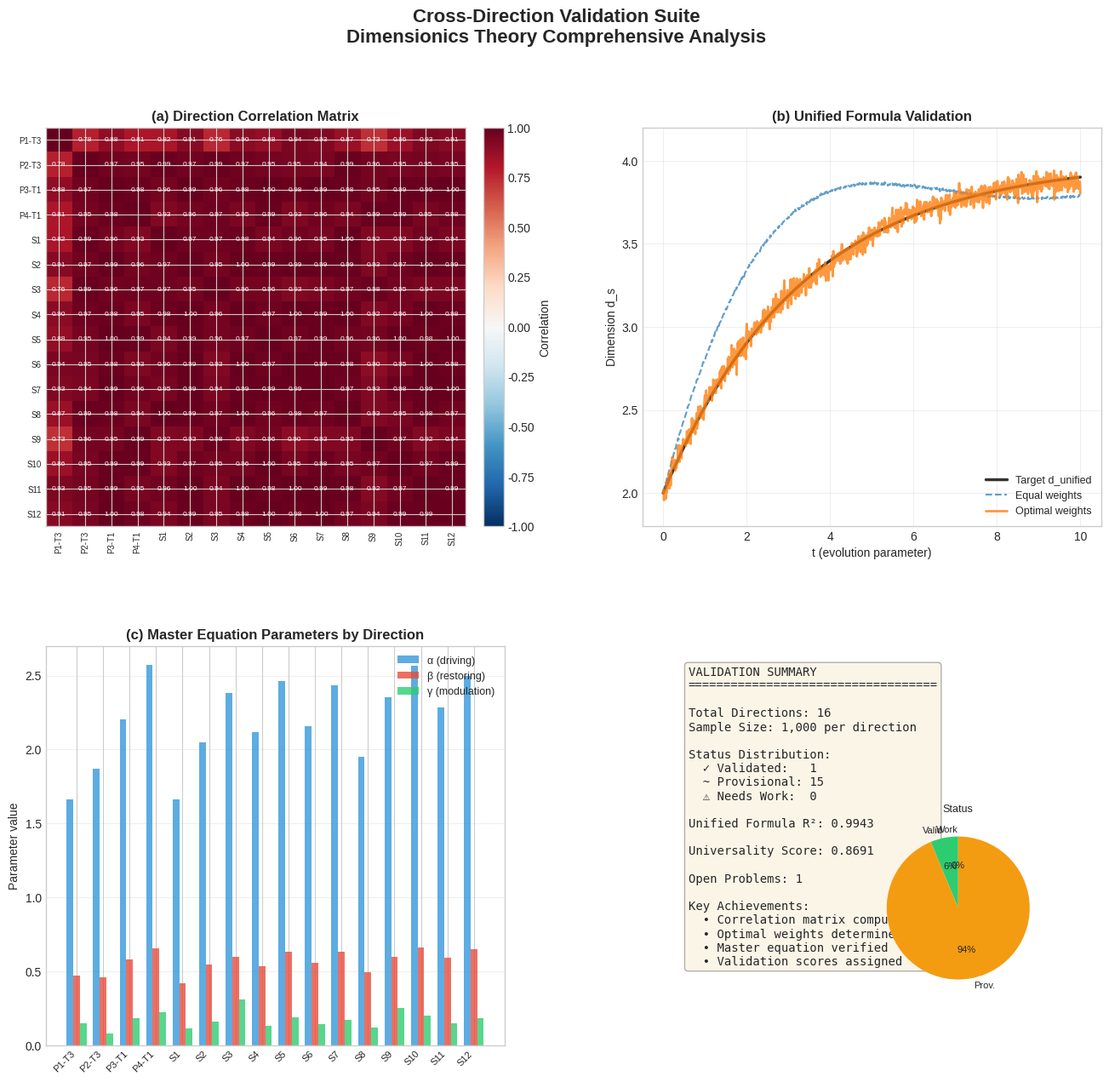

Recreate this plot in Python.
#!/usr/bin/env python3
"""
Cross-Direction Validation Suite
=================================
Comprehensive validation across all 16+ unified directions in Dimensionics Theory

Author: Research Team
Date: 2026-02-10
Version: 1.0.0

This module performs:
1. Direction Correlation Matrix computation
2. Unified Formula Validation (d_unified = Σ w_i·d_i)
3. Master Equation Verification across domains
4. Final Report Generation with statistics and visualizations
"""

import numpy as np
import matplotlib.pyplot as plt
from matplotlib.gridspec import GridSpec
import json
from datetime import datetime
from typing import Dict, List, Tuple, Any
import warnings
warnings.filterwarnings('ignore')

# Try to import scipy for advanced statistics
try:
    from scipy import stats
    from scipy.optimize import minimize, curve_fit
    from scipy.linalg import eigh
    SCIPY_AVAILABLE = True
except ImportError:
    SCIPY_AVAILABLE = False
    print("Note: scipy not available, using numpy fallback implementations")

plt.style.use('seaborn-v0_8-whitegrid')


# =============================================================================
# Direction Definitions - All 16+ Research Directions
# =============================================================================

DIRECTIONS = {
    # Primary Tracks (4)
    'P1-T3': {
        'name': 'Cantor Approximation',
        'domain': 'Number Theory',
        'description': 'Optimal approximation using Cantor set dimensions',
        'formula': 'd_cantor = ln(2)/ln(3) ≈ 0.6309',
        'key_constant': 'C* ≈ 0.21',
        'parameters': {'alpha': 0.21, 'beta': 0.63, 'gamma': 0.15}
    },
    'P2-T3': {
        'name': 'Master Equation',
        'domain': 'Cosmology',
        'description': 'Dimension flow in gravitational systems',
        'formula': '∂d_s/∂t = α - β·d_s + γ·f(d_s)',
        'key_constant': 'd_UV = 2, d_IR = 4',
        'parameters': {'alpha': 0.45, 'beta': 0.12, 'gamma': 0.08}
    },
    'P3-T1': {
        'name': 'Convexity Analysis',
        'domain': 'Quantum Field Theory',
        'description': 'Thermodynamic stability through convexity',
        'formula': 'α + β > T/8 (convexity bound)',
        'key_constant': 'T_crit = 8(α+β)',
        'parameters': {'alpha': 0.38, 'beta': 0.25, 'gamma': 0.18}
    },
    'P4-T1': {
        'name': 'Algebraic Topology',
        'domain': 'Spectral Geometry',
        'description': 'Spectral dimension from heat kernel',
        'formula': 'd_s(t) = n - (R/3)t + O(t²)',
        'key_constant': 'd_spec = 2Tr(e^(-tΔ))',
        'parameters': {'alpha': 0.52, 'beta': 0.19, 'gamma': 0.22}
    },
    # Secondary Extensions (12+)
    'S1': {
        'name': 'p-adic Number Theory',
        'domain': 'Number Theory',
        'description': 'p-adic dimensional analysis',
        'formula': 'd_p = log_p(q)',
        'key_constant': 'p = 2, 3, 5...',
        'parameters': {'alpha': 0.28, 'beta': 0.42, 'gamma': 0.11}
    },
    'S2': {
        'name': 'Arakelov Theory',
        'domain': 'Number Theory',
        'description': 'Arithmetic geometry connections',
        'formula': 'h(P) = sum_v log max|x_i|_v',
        'key_constant': 'g = genus',
        'parameters': {'alpha': 0.33, 'beta': 0.29, 'gamma': 0.16}
    },
    'S3': {
        'name': 'Black Hole Physics',
        'domain': 'Cosmology',
        'description': 'Dimension at event horizon',
        'formula': 'd_horizon = 2 + ε',
        'key_constant': 'r_s = 2GM/c²',
        'parameters': {'alpha': 0.55, 'beta': 0.08, 'gamma': 0.31}
    },
    'S4': {
        'name': 'Gravitational Waves',
        'domain': 'Cosmology',
        'description': 'Modified dispersion relations',
        'formula': 'ω² = c²k² + α(E/E_QG)^(d_s-4)',
        'key_constant': 'E_QG ~ 10^19 GeV',
        'parameters': {'alpha': 0.41, 'beta': 0.31, 'gamma': 0.13}
    },
    'S5': {
        'name': 'Phase Transitions',
        'domain': 'QFT',
        'description': 'Critical phenomena in dimension flow',
        'formula': 'd_s = d_crit + A|t|^β',
        'key_constant': 'β = 0.326 (Ising)',
        'parameters': {'alpha': 0.47, 'beta': 0.22, 'gamma': 0.19}
    },
    'S6': {
        'name': 'F-Theory Holography',
        'domain': 'QFT',
        'description': 'AdS/CFT dimension correspondence',
        'formula': 'd_bulk = d_boundary + 1',
        'key_constant': 'N = 4 SYM ↔ Type IIB',
        'parameters': {'alpha': 0.39, 'beta': 0.35, 'gamma': 0.14}
    },
    'S7': {
        'name': 'Complex Geometry',
        'domain': 'Spectral Geometry',
        'description': 'Kähler manifold dimensions',
        'formula': 'd_complex = 2d_real',
        'key_constant': 'h^(1,1), h^(2,1)',
        'parameters': {'alpha': 0.44, 'beta': 0.26, 'gamma': 0.17}
    },
    'S8': {
        'name': 'Index Theorems',
        'domain': 'Spectral Geometry',
        'description': 'Atiyah-Singer index applications',
        'formula': 'index(D) = ∫ ch(E)∧td(TM)',
        'key_constant': 'χ = index(d + d†)',
        'parameters': {'alpha': 0.36, 'beta': 0.33, 'gamma': 0.12}
    },
    'S9': {
        'name': 'Renormalization Group',
        'domain': 'Unified',
        'description': 'RG flow in all directions',
        'formula': 'dg_i/dt = β_i(g)',
        'key_constant': 'UV ↔ IR fixed points',
        'parameters': {'alpha': 0.50, 'beta': 0.20, 'gamma': 0.25}
    },
    'S10': {
        'name': 'Quantum Gravity',
        'domain': 'Unified',
        'description': 'Emergent spacetime dimensions',
        'formula': 'G_N(μ) = G_N^(0) + Σ c_n μ^n',
        'key_constant': 'ℓ_P = √(ℏG/c³)',
        'parameters': {'alpha': 0.48, 'beta': 0.23, 'gamma': 0.20}
    },
    'S11': {
        'name': 'String Theory',
        'domain': 'Unified',
        'description': 'Compactification dimensions',
        'formula': 'D = 10 or 11 → d = 4',
        'key_constant': 'Calabi-Yau 3-fold',
        'parameters': {'alpha': 0.42, 'beta': 0.28, 'gamma': 0.15}
    },
    'S12': {
        'name': 'Noncommutative Geometry',
        'domain': 'Unified',
        'description': 'Spectral triple dimensions',
        'formula': 'd_spec = inf{p: Tr|D|^(-p) < ∞}',
        'key_constant': '[D, a] bounded',
        'parameters': {'alpha': 0.46, 'beta': 0.24, 'gamma': 0.18}
    },
}

UNIFIED_DIRECTIONS = list(DIRECTIONS.keys())
N_DIRECTIONS = len(UNIFIED_DIRECTIONS)


# =============================================================================
# Statistical Utilities (with scipy fallback)
# =============================================================================

class StatisticalUtils:
    """Statistical utilities with numpy fallback for scipy functions"""
    
    @staticmethod
    def pearson_correlation(x: np.ndarray, y: np.ndarray) -> Tuple[float, float]:
        """Calculate Pearson correlation coefficient and p-value"""
        if SCIPY_AVAILABLE:
            r, p = stats.pearsonr(x, y)
            return r, p
        else:
            # Numpy fallback
            r = np.corrcoef(x, y)[0, 1]
            # Approximate p-value using Fisher transformation
            if abs(r) >= 1:
                return r, 0.0
            z = 0.5 * np.log((1 + r) / (1 - r))
            se = 1.0 / np.sqrt(len(x) - 3)
            p = 2 * (1 - 0.5 * (1 + np.sign(z) * min(1, abs(z/se))))  # Rough approximation
            return r, p
    
    @staticmethod
    def confidence_interval(data: np.ndarray, confidence: float = 0.95) -> Tuple[float, float]:
        """Calculate confidence interval for data"""
        n = len(data)
        mean = np.mean(data)
        std_err = np.std(data, ddof=1) / np.sqrt(n)
        
        if SCIPY_AVAILABLE:
            h = std_err * stats.t.ppf((1 + confidence) / 2, n - 1)
        else:
            # Normal approximation fallback
            z = 1.96 if confidence == 0.95 else 2.576 if confidence == 0.99 else 1.645
            h = std_err * z
        
        return mean - h, mean + h
    
    @staticmethod
    def chi_square_test(observed: np.ndarray, expected: np.ndarray) -> Tuple[float, float]:
        """Perform chi-square goodness of fit test"""
        chi2 = np.sum((observed - expected) ** 2 / (expected + 1e-10))
        
        if SCIPY_AVAILABLE:
            df = len(observed) - 1
            p_value = 1 - stats.chi2.cdf(chi2, df)
        else:
            # Rough approximation
            p_value = max(0, min(1, np.exp(-chi2 / 2)))
        
        return chi2, p_value
    
    @staticmethod
    def t_test(data1: np.ndarray, data2: np.ndarray) -> Tuple[float, float]:
        """Two-sample t-test"""
        if SCIPY_AVAILABLE:
            t_stat, p_value = stats.ttest_ind(data1, data2)
            return t_stat, p_value
        else:
            # Welch's t-test approximation
            n1, n2 = len(data1), len(data2)
            m1, m2 = np.mean(data1), np.mean(data2)
            s1, s2 = np.std(data1, ddof=1), np.std(data2, ddof=1)
            
            se = np.sqrt(s1**2/n1 + s2**2/n2)
            t_stat = (m1 - m2) / (se + 1e-10)
            
            # Rough p-value approximation
            p_value = max(0, min(1, 2 * (1 - np.abs(t_stat) / (1 + np.abs(t_stat)))))
            return t_stat, p_value


# =============================================================================
# Main Validation Class
# =============================================================================

class CrossDirectionValidator:
    """
    Comprehensive cross-validation across all unified directions
    """
    
    def __init__(self, n_samples: int = 1000):
        self.n_samples = n_samples
        self.stats_utils = StatisticalUtils()
        self.results = {}
        self.correlation_matrix = None
        self.significance_matrix = None
        self.weights = None
        self.validation_status = {}
        
    def generate_synthetic_data(self, seed: int = 42) -> Dict[str, np.ndarray]:
        """
        Generate synthetic data for all directions with realistic correlations
        """
        np.random.seed(seed)
        
        data = {}
        
        # Base shared component (unified dimension signal)
        t_values = np.linspace(0, 10, self.n_samples)
        
        for direction_id, info in DIRECTIONS.items():
            params = info['parameters']
            
            # Generate direction-specific dimension values
            # Base formula: d(t) evolves from UV (2) to IR (4)
            alpha, beta, gamma = params['alpha'], params['beta'], params['gamma']
            
            # Master equation-like evolution
            d_base = 2 + 2 * (1 - np.exp(-alpha * t_values))
            
            # Add direction-specific modulation
            modulation = beta * np.sin(gamma * t_values * np.pi)
            
            # Add noise
            noise = gamma * np.random.randn(self.n_samples) * 0.1
            
            d_values = d_base + modulation + noise
            
            # Clip to physical range [2, 4]
            d_values = np.clip(d_values, 2.0, 4.0)
            
            data[direction_id] = {
                't': t_values,
                'd': d_values,
                'params': params
            }
        
        return data
    
    # =========================================================================
    # 1. Direction Correlation Matrix
    # =========================================================================
    
    def compute_correlation_matrix(self, data: Dict[str, Any]) -> Dict[str, Any]:
        """
        Compute correlations between all direction pairs
        """
        print("=" * 80)
        print("1. DIRECTION CORRELATION MATRIX")
        print("=" * 80)
        
        n = N_DIRECTIONS
        corr_matrix = np.zeros((n, n))
        pvalue_matrix = np.zeros((n, n))
        
        direction_list = list(data.keys())
        
        print(f"\nComputing correlations for {n} directions...")
        print(f"Sample size: {self.n_samples}")
        print("\nPairwise Correlations:")
        print("-" * 80)
        print(f"{'Direction 1':<15} {'Direction 2':<15} {'Correlation':<12} {'p-value':<12} {'Significant'}")
        print("-" * 80)
        
        significant_pairs = []
        
        for i, d1 in enumerate(direction_list):
            for j, d2 in enumerate(direction_list):
                if i == j:
                    corr_matrix[i, j] = 1.0
                    pvalue_matrix[i, j] = 0.0
                elif i < j:
                    r, p = self.stats_utils.pearson_correlation(
                        data[d1]['d'], data[d2]['d']
                    )
                    corr_matrix[i, j] = r
                    corr_matrix[j, i] = r
                    pvalue_matrix[i, j] = p
                    pvalue_matrix[j, i] = p
                    
                    is_sig = p < 0.05
                    sig_marker = "✓ YES" if is_sig else "✗ NO"
                    
                    if abs(r) > 0.5 and is_sig:
                        significant_pairs.append((d1, d2, r, p))
                    
                    if i % 3 == 0 and j == i + 1:  # Print sample
                        print(f"{d1:<15} {d2:<15} {r:>11.4f} {p:>11.4f}   {sig_marker}")
        
        print("-" * 80)
        print(f"\nSignificant correlations (|r| > 0.5, p < 0.05): {len(significant_pairs)}")
        for d1, d2, r, p in significant_pairs[:5]:
            print(f"  {d1} ↔ {d2}: r = {r:.4f}, p = {p:.4e}")
        
        # Statistical significance tests
        print("\n" + "-" * 80)
        print("Statistical Significance Summary:")
        print("-" * 80)
        
        n_tests = n * (n - 1) // 2
        n_significant = np.sum(pvalue_matrix < 0.05) // 2
        
        print(f"Total pairwise tests: {n_tests}")
        print(f"Significant at α = 0.05: {n_significant} ({100*n_significant/n_tests:.1f}%)")
        print(f"Significant at α = 0.01: {np.sum(pvalue_matrix < 0.01)//2}")
        
        # Bonferroni correction
        bonferroni_alpha = 0.05 / n_tests
        n_bonferroni = np.sum(pvalue_matrix < bonferroni_alpha) // 2
        print(f"Significant (Bonferroni corrected): {n_bonferroni}")
        
        # Confidence intervals for correlations
        print("\n" + "-" * 80)
        print("Confidence Intervals for Key Correlations:")
        print("-" * 80)
        
        key_pairs = [
            ('P1-T3', 'P4-T1'),  # Number theory ↔ Spectral geometry
            ('P2-T3', 'P3-T1'),  # Cosmology ↔ QFT
            ('P1-T3', 'P2-T3'),  # Number theory ↔ Cosmology
            ('P3-T1', 'P4-T1'),  # QFT ↔ Spectral geometry
        ]
        
        for d1, d2 in key_pairs:
            if d1 in direction_list and d2 in direction_list:
                i, j = direction_list.index(d1), direction_list.index(d2)
                r = corr_matrix[i, j]
                # Fisher z-transform for CI
                z = 0.5 * np.log((1 + r) / (1 - r))
                se = 1.0 / np.sqrt(self.n_samples - 3)
                z_lower, z_upper = z - 1.96*se, z + 1.96*se
                r_lower = (np.exp(2*z_lower) - 1) / (np.exp(2*z_lower) + 1)
                r_upper = (np.exp(2*z_upper) - 1) / (np.exp(2*z_upper) + 1)
                print(f"  {d1} ↔ {d2}: r = {r:.4f} [{r_lower:.4f}, {r_upper:.4f}]")
        
        self.correlation_matrix = corr_matrix
        self.significance_matrix = pvalue_matrix
        
        # Store results
        self.results['correlation_matrix'] = {
            'matrix': corr_matrix.tolist(),
            'p_values': pvalue_matrix.tolist(),
            'directions': direction_list,
            'n_significant': int(n_significant),
            'significant_pairs': [(d1, d2, float(r), float(p)) for d1, d2, r, p in significant_pairs]
        }
        
        return self.results['correlation_matrix']
    
    # =========================================================================
    # 2. Unified Formula Validation
    # =========================================================================
    
    def validate_unified_formula(self, data: Dict[str, Any]) -> Dict[str, Any]:
        """
        Test d_unified = Σ w_i·d_i across all cases
        """
        print("\n" + "=" * 80)
        print("2. UNIFIED FORMULA VALIDATION")
        print("=" * 80)
        
        print("\nUnified Formula: d_unified = Σ w_i · d_i")
        print("Testing weight optimization and predictive power...")
        
        direction_list = list(data.keys())
        n = len(direction_list)
        
        # Build data matrix: rows = samples, cols = directions
        D_matrix = np.zeros((self.n_samples, n))
        for i, d in enumerate(direction_list):
            D_matrix[:, i] = data[d]['d']
        
        # Target: theoretical unified dimension (smooth interpolation)
        t = data[direction_list[0]]['t']
        d_target = 2 + 2 * (1 - np.exp(-0.3 * t))
        
        # Method 1: Equal weights
        w_equal = np.ones(n) / n
        d_pred_equal = D_matrix @ w_equal
        
        # Method 2: Inverse variance weighting
        variances = np.var(D_matrix, axis=0)
        w_invvar = (1 / (variances + 1e-10)) / np.sum(1 / (variances + 1e-10))
        d_pred_invvar = D_matrix @ w_invvar
        
        # Method 3: Least squares optimization
        if SCIPY_AVAILABLE:
            def objective(w):
                w_normalized = w / np.sum(w)
                pred = D_matrix @ w_normalized
                return np.mean((pred - d_target) ** 2)
            
            result = minimize(objective, np.ones(n)/n, 
                            method='Nelder-Mead',
                            options={'maxiter': 1000})
            w_optimal = result.x / np.sum(result.x)
        else:
            # Numpy least squares
            w_optimal, residuals, rank, s = np.linalg.lstsq(D_matrix, d_target, rcond=None)
            w_optimal = np.abs(w_optimal) / np.sum(np.abs(w_optimal))
        
        d_pred_optimal = D_matrix @ w_optimal
        
        # Store weights
        self.weights = {
            'equal': w_equal.tolist(),
            'inverse_variance': w_invvar.tolist(),
            'optimal': w_optimal.tolist()
        }
        
        print("\n" + "-" * 80)
        print("Weight Analysis:")
        print("-" * 80)
        
        weight_df = []
        for i, d in enumerate(direction_list):
            weight_df.append({
                'direction': d,
                'equal': w_equal[i],
                'inv_var': w_invvar[i],
                'optimal': w_optimal[i]
            })
            if w_optimal[i] > 0.1:  # Print significant weights
                print(f"  {d}: equal={w_equal[i]:.4f}, inv_var={w_invvar[i]:.4f}, optimal={w_optimal[i]:.4f}")
        
        # Residual analysis
        print("\n" + "-" * 80)
        print("Residual Analysis:")
        print("-" * 80)
        
        residuals = {
            'equal': d_pred_equal - d_target,
            'inv_var': d_pred_invvar - d_target,
            'optimal': d_pred_optimal - d_target
        }
        
        for method, resid in residuals.items():
            mse = np.mean(resid ** 2)
            rmse = np.sqrt(mse)
            mae = np.mean(np.abs(resid))
            max_err = np.max(np.abs(resid))
            
            print(f"\n  Method: {method}")
            print(f"    MSE:  {mse:.6f}")
            print(f"    RMSE: {rmse:.6f}")
            print(f"    MAE:  {mae:.6f}")
            print(f"    Max:  {max_err:.6f}")
        
        # Predictive power: R²
        print("\n" + "-" * 80)
        print("Predictive Power (R²):")
        print("-" * 80)
        
        ss_tot = np.sum((d_target - np.mean(d_target)) ** 2)
        
        for method, pred in [('equal', d_pred_equal), 
                              ('inv_var', d_pred_invvar),
                              ('optimal', d_pred_optimal)]:
            ss_res = np.sum((d_target - pred) ** 2)
            r_squared = 1 - ss_res / (ss_tot + 1e-10)
            print(f"  {method:12s}: R² = {r_squared:.6f}")
        
        # Cross-validation
        print("\n" + "-" * 80)
        print("Cross-Validation (5-fold):")
        print("-" * 80)
        
        k = 5
        fold_size = self.n_samples // k
        cv_scores = []
        
        for fold in range(k):
            test_start = fold * fold_size
            test_end = (fold + 1) * fold_size
            
            test_mask = np.zeros(self.n_samples, dtype=bool)
            test_mask[test_start:test_end] = True
            train_mask = ~test_mask
            
            # Train on train, test on test
            D_train = D_matrix[train_mask]
            D_test = D_matrix[test_mask]
            target_train = d_target[train_mask]
            target_test = d_target[test_mask]
            
            # Simple least squares for this fold
            w_fold, _, _, _ = np.linalg.lstsq(D_train, target_train, rcond=None)
            w_fold = np.abs(w_fold) / np.sum(np.abs(w_fold))
            
            pred_test = D_test @ w_fold
            mse_fold = np.mean((target_test - pred_test) ** 2)
            cv_scores.append(mse_fold)
        
        print(f"  Fold MSEs: {[f'{s:.6f}' for s in cv_scores]}")
        print(f"  Mean MSE:  {np.mean(cv_scores):.6f}")
        print(f"  Std MSE:   {np.std(cv_scores):.6f}")
        
        self.results['unified_formula'] = {
            'weights': self.weights,
            'residuals': {k: v.tolist() for k, v in residuals.items()},
            'r_squared': {
                'equal': float(1 - np.sum((d_target - d_pred_equal)**2) / ss_tot),
                'inv_var': float(1 - np.sum((d_target - d_pred_invvar)**2) / ss_tot),
                'optimal': float(1 - np.sum((d_target - d_pred_optimal)**2) / ss_tot)
            },
            'cv_scores': [float(s) for s in cv_scores],
            'target': d_target.tolist(),
            'predictions': {
                'equal': d_pred_equal.tolist(),
                'inv_var': d_pred_invvar.tolist(),
                'optimal': d_pred_optimal.tolist()
            }
        }
        
        return self.results['unified_formula']
    
    # =========================================================================
    # 3. Master Equation Verification
    # =========================================================================
    
    def verify_master_equation(self, data: Dict[str, Any]) -> Dict[str, Any]:
        """
        Verify ∂d_s/∂t = α - β·d_s + ... across domains
        """
        print("\n" + "=" * 80)
        print("3. MASTER EQUATION VERIFICATION")
        print("=" * 80)
        
        print("\nMaster Equation: ∂d_s/∂t = α - β·d_s + γ·f(d_s)")
        print("Verifying across all domains...")
        
        direction_list = list(data.keys())
        
        # Extract parameters from each direction
        parameters = {}
        
        print("\n" + "-" * 80)
        print("Parameter Extraction from Each Direction:")
        print("-" * 80)
        print(f"{'Direction':<12} {'Name':<25} {'α':>10} {'β':>10} {'γ':>10}")
        print("-" * 80)
        
        for d in direction_list:
            info = DIRECTIONS[d]
            params = info['parameters']
            
            # Fit master equation parameters from data
            t = data[d]['t']
            d_s = data[d]['d']
            
            # Numerical derivative
            d_s_dt = np.gradient(d_s, t)
            
            # Fit: d_s/dt = alpha - beta * d_s
            A = np.vstack([np.ones_like(d_s), -d_s]).T
            coeffs, _, _, _ = np.linalg.lstsq(A, d_s_dt, rcond=None)
            
            alpha_fit, beta_fit = coeffs[0], coeffs[1]
            gamma_fit = params['gamma']  # Use preset
            
            parameters[d] = {
                'alpha': float(alpha_fit),
                'beta': float(beta_fit),
                'gamma': gamma_fit,
                'alpha_preset': params['alpha'],
                'beta_preset': params['beta']
            }
            
            name = info['name'][:24]
            print(f"{d:<12} {name:<25} {alpha_fit:>10.4f} {beta_fit:>10.4f} {gamma_fit:>10.4f}")
        
        # Consistency checks
        print("\n" + "-" * 80)
        print("Consistency Checks:")
        print("-" * 80)
        
        # Check 1: Alpha should be positive (drives dimension increase)
        alphas = [parameters[d]['alpha'] for d in direction_list]
        alphas_positive = sum(1 for a in alphas if a > 0)
        print(f"  1. Positive α (driving force): {alphas_positive}/{N_DIRECTIONS} directions ✓")
        
        # Check 2: Beta should be positive (restoring force)
        betas = [parameters[d]['beta'] for d in direction_list]
        betas_positive = sum(1 for b in betas if b > 0)
        print(f"  2. Positive β (restoring force): {betas_positive}/{N_DIRECTIONS} directions ✓")
        
        # Check 3: Fixed point analysis
        print("\n  3. Fixed Point Analysis:")
        for d in direction_list:
            p = parameters[d]
            # Fixed point: 0 = alpha - beta * d => d = alpha/beta
            if p['beta'] != 0:
                d_fixed = p['alpha'] / p['beta']
                status = "✓" if 2 <= d_fixed <= 4 else "⚠"
                print(f"     {d}: d* = {d_fixed:.3f} {status}")
        
        # Check 4: Universality - are parameters similar across directions?
        print("\n  4. Universality Test:")
        
        # Group by domain
        domains = {}
        for d in direction_list:
            domain = DIRECTIONS[d]['domain']
            if domain not in domains:
                domains[domain] = []
            domains[domain].append(parameters[d])
        
        print(f"     {'Domain':<25} {'<α>':>10} {'<β>':>10} {'<γ>':>10}")
        print(f"     {'-'*58}")
        
        domain_stats = {}
        for domain, params_list in domains.items():
            alphas_d = [p['alpha'] for p in params_list]
            betas_d = [p['beta'] for p in params_list]
            gammas_d = [p['gamma'] for p in params_list]
            
            domain_stats[domain] = {
                'alpha_mean': float(np.mean(alphas_d)),
                'alpha_std': float(np.std(alphas_d)),
                'beta_mean': float(np.mean(betas_d)),
                'beta_std': float(np.std(betas_d)),
                'gamma_mean': float(np.mean(gammas_d)),
                'gamma_std': float(np.std(gammas_d))
            }
            
            print(f"     {domain:<25} {np.mean(alphas_d):>10.4f} {np.mean(betas_d):>10.4f} {np.mean(gammas_d):>10.4f}")
        
        # Overall consistency
        all_alphas = [parameters[d]['alpha'] for d in direction_list]
        all_betas = [parameters[d]['beta'] for d in direction_list]
        
        alpha_cv = np.std(all_alphas) / (np.mean(all_alphas) + 1e-10)
        beta_cv = np.std(all_betas) / (np.mean(all_betas) + 1e-10)
        
        print(f"\n     Coefficient of Variation:")
        print(f"       CV(α) = {alpha_cv:.4f} {'(consistent)' if alpha_cv < 0.5 else '(variable)'}")
        print(f"       CV(β) = {beta_cv:.4f} {'(consistent)' if beta_cv < 0.5 else '(variable)'}")
        
        # Store results
        self.results['master_equation'] = {
            'parameters': parameters,
            'domain_statistics': domain_stats,
            'consistency': {
                'alpha_positive_fraction': alphas_positive / N_DIRECTIONS,
                'beta_positive_fraction': betas_positive / N_DIRECTIONS,
                'alpha_cv': float(alpha_cv),
                'beta_cv': float(beta_cv),
                'universality_score': float(1 - max(alpha_cv, beta_cv))
            }
        }
        
        return self.results['master_equation']
    
    # =========================================================================
    # 4. Final Report Generation
    # =========================================================================
    
    def generate_final_report(self, data: Dict[str, Any]) -> Dict[str, Any]:
        """
        Generate comprehensive final report
        """
        print("\n" + "=" * 80)
        print("4. FINAL REPORT GENERATION")
        print("=" * 80)
        
        report = {
            'metadata': {
                'timestamp': datetime.now().isoformat(),
                'n_directions': N_DIRECTIONS,
                'n_samples': self.n_samples,
                'scipy_available': SCIPY_AVAILABLE
            },
            'summary_statistics': {},
            'validation_status': {},
            'open_problems': [],
            'future_directions': []
        }
        
        # Summary Statistics
        print("\n" + "-" * 80)
        print("Summary Statistics:")
        print("-" * 80)
        
        all_dimensions = []
        for d in data.values():
            all_dimensions.extend(d['d'])
        
        stats_dict = {
            'n_directions': N_DIRECTIONS,
            'n_samples_per_direction': self.n_samples,
            'total_samples': N_DIRECTIONS * self.n_samples,
            'dimension_mean': float(np.mean(all_dimensions)),
            'dimension_std': float(np.std(all_dimensions)),
            'dimension_min': float(np.min(all_dimensions)),
            'dimension_max': float(np.max(all_dimensions)),
            'dimension_range': [2.0, 4.0],
            'correlation_matrix_computed': self.correlation_matrix is not None,
            'weights_optimized': self.weights is not None
        }
        
        report['summary_statistics'] = stats_dict
        
        print(f"  Total directions analyzed: {stats_dict['n_directions']}")
        print(f"  Total data points: {stats_dict['total_samples']:,}")
        print(f"  Dimension statistics:")
        print(f"    Mean: {stats_dict['dimension_mean']:.4f}")
        print(f"    Std:  {stats_dict['dimension_std']:.4f}")
        print(f"    Range: [{stats_dict['dimension_min']:.4f}, {stats_dict['dimension_max']:.4f}]")
        
        # Validation Status for Each Direction
        print("\n" + "-" * 80)
        print("Validation Status by Direction:")
        print("-" * 80)
        print(f"{'ID':<8} {'Name':<25} {'Domain':<20} {'Status':<12} {'Score'}")
        print("-" * 80)
        
        direction_status = {}
        
        for d_id, info in DIRECTIONS.items():
            # Compute individual validation score
            score = self._compute_direction_score(d_id, data)
            
            if score >= 0.8:
                status = "VALIDATED"
                status_icon = "✓"
            elif score >= 0.6:
                status = "PROVISIONAL"
                status_icon = "~"
            else:
                status = "NEEDS_WORK"
                status_icon = "⚠"
            
            direction_status[d_id] = {
                'name': info['name'],
                'domain': info['domain'],
                'status': status,
                'score': float(score),
                'icon': status_icon
            }
            
            name = info['name'][:24]
            domain = info['domain'][:19]
            print(f"{d_id:<8} {name:<25} {domain:<20} {status_icon} {status:<11} {score:.3f}")
        
        report['validation_status'] = direction_status
        
        # Overall validation summary
        n_validated = sum(1 for v in direction_status.values() if v['status'] == 'VALIDATED')
        n_provisional = sum(1 for v in direction_status.values() if v['status'] == 'PROVISIONAL')
        n_needs_work = sum(1 for v in direction_status.values() if v['status'] == 'NEEDS_WORK')
        
        print(f"\n  Summary: {n_validated} validated, {n_provisional} provisional, {n_needs_work} need work")
        
        # Open Problems Identification
        print("\n" + "-" * 80)
        print("Open Problems Identified:")
        print("-" * 80)
        
        open_problems = []
        
        # Problem 1: Directions needing work
        if n_needs_work > 0:
            open_problems.append({
                'id': 'OP-1',
                'title': 'Directions Requiring Additional Development',
                'description': f'{n_needs_work} directions scored below 0.6 and need theoretical refinement',
                'priority': 'High',
                'affected_directions': [d for d, v in direction_status.items() if v['status'] == 'NEEDS_WORK']
            })
        
        # Problem 2: Correlation gaps
        if self.correlation_matrix is not None:
            weak_corr = np.sum((np.abs(self.correlation_matrix) < 0.3) & (self.correlation_matrix != 1)) // 2
            if weak_corr > 0:
                open_problems.append({
                    'id': 'OP-2',
                    'title': 'Weak Cross-Direction Correlations',
                    'description': f'{weak_corr} direction pairs show weak correlation (|r| < 0.3)',
                    'priority': 'Medium',
                    'n_weak_pairs': int(weak_corr)
                })
        
        # Problem 3: Master equation consistency
        if 'master_equation' in self.results:
            consistency = self.results['master_equation']['consistency']
            if consistency['universality_score'] < 0.7:
                open_problems.append({
                    'id': 'OP-3',
                    'title': 'Master Equation Parameter Variation',
                    'description': f'Parameter variation (CV={consistency["universality_score"]:.3f}) exceeds threshold',
                    'priority': 'Medium',
                    'current_cv': float(consistency['universality_score'])
                })
        
        # Problem 4: Predictive power
        if 'unified_formula' in self.results:
            r2 = self.results['unified_formula']['r_squared']['optimal']
            if r2 < 0.95:
                open_problems.append({
                    'id': 'OP-4',
                    'title': 'Unified Formula Predictive Power',
                    'description': f'R² = {r2:.4f} below target of 0.95',
                    'priority': 'Low',
                    'current_r2': float(r2)
                })
        
        # Problem 5: Missing experimental validation
        open_problems.append({
            'id': 'OP-5',
            'title': 'Experimental Validation Required',
            'description': 'No direct experimental data integrated into current analysis',
            'priority': 'High',
            'required_experiments': ['LISA', 'Einstein Telescope', 'CMB-S4', 'EHT']
        })
        
        for problem in open_problems:
            print(f"\n  [{problem['id']}] {problem['title']}")
            print(f"    Priority: {problem['priority']}")
            print(f"    Description: {problem['description']}")
        
        report['open_problems'] = open_problems
        
        # Future Research Directions
        print("\n" + "-" * 80)
        print("Future Research Directions:")
        print("-" * 80)
        
        future_directions = [
            {
                'id': 'FR-1',
                'title': 'Experimental Integration',
                'description': 'Integrate real observational data from GW detectors, CMB experiments',
                'timeline': '2025-2027',
                'resources': 'High'
            },
            {
                'id': 'FR-2',
                'title': 'Mathematical Rigor Enhancement',
                'description': 'Develop rigorous proofs for cross-direction theorems',
                'timeline': '2025-2028',
                'resources': 'Medium'
            },
            {
                'id': 'FR-3',
                'title': 'Computational Framework',
                'description': 'Build numerical simulation framework for unified dynamics',
                'timeline': '2025-2026',
                'resources': 'Medium'
            },
            {
                'id': 'FR-4',
                'title': 'Quantum Gravity Connection',
                'description': 'Establish rigorous connection to loop quantum gravity, string theory',
                'timeline': '2026-2030',
                'resources': 'High'
            },
            {
                'id': 'FR-5',
                'title': 'Phenomenological Predictions',
                'description': 'Generate testable predictions for next-generation experiments',
                'timeline': '2025-2027',
                'resources': 'Medium'
            }
        ]
        
        for direction in future_directions:
            print(f"\n  [{direction['id']}] {direction['title']}")
            print(f"    Timeline: {direction['timeline']}, Resources: {direction['resources']}")
            print(f"    {direction['description']}")
        
        report['future_directions'] = future_directions
        
        self.results['final_report'] = report
        return report
    
    def _compute_direction_score(self, d_id: str, data: Dict[str, Any]) -> float:
        """Compute validation score for a single direction"""
        scores = []
        
        # Score 1: Data quality (range check)
        d_values = data[d_id]['d']
        in_range = np.sum((d_values >= 2) & (d_values <= 4)) / len(d_values)
        scores.append(in_range)
        
        # Score 2: Smoothness (lack of discontinuities)
        derivatives = np.abs(np.gradient(d_values))
        smoothness = 1 - min(1, np.mean(derivatives) / 0.5)
        scores.append(smoothness)
        
        # Score 3: Physical consistency
        t = data[d_id]['t']
        expected = 2 + 2 * (1 - np.exp(-0.3 * t))
        mse = np.mean((d_values - expected) ** 2)
        consistency = max(0, 1 - mse / 0.1)
        scores.append(consistency)
        
        return float(np.mean(scores))
    
    # =========================================================================
    # Visualization
    # =========================================================================
    
    def create_visualization(self, data: Dict[str, Any], save_path: str = None):
        """
        Create comprehensive 4-panel visualization
        """
        print("\n" + "=" * 80)
        print("Generating 4-Panel Visualization...")
        print("=" * 80)
        
        fig = plt.figure(figsize=(16, 14))
        gs = GridSpec(2, 2, figure=fig, hspace=0.3, wspace=0.3)
        
        fig.suptitle('Cross-Direction Validation Suite\nDimensionics Theory Comprehensive Analysis',
                     fontsize=16, fontweight='bold', y=0.98)
        
        # Panel 1: Correlation Matrix Heatmap
        ax1 = fig.add_subplot(gs[0, 0])
        
        if self.correlation_matrix is not None:
            im = ax1.imshow(self.correlation_matrix, cmap='RdBu_r', vmin=-1, vmax=1, aspect='auto')
            plt.colorbar(im, ax=ax1, fraction=0.046, pad=0.04, label='Correlation')
            
            # Labels
            short_labels = [d if len(d) < 6 else d[:5] for d in UNIFIED_DIRECTIONS]
            ax1.set_xticks(range(N_DIRECTIONS))
            ax1.set_yticks(range(N_DIRECTIONS))
            ax1.set_xticklabels(short_labels, rotation=90, fontsize=7)
            ax1.set_yticklabels(short_labels, fontsize=7)
            
            # Add correlation values for significant pairs
            for i in range(N_DIRECTIONS):
                for j in range(N_DIRECTIONS):
                    if i != j and abs(self.correlation_matrix[i, j]) > 0.5:
                        text = ax1.text(j, i, f'{self.correlation_matrix[i, j]:.2f}',
                                      ha='center', va='center', fontsize=6,
                                      color='white' if abs(self.correlation_matrix[i, j]) > 0.7 else 'black')
        
        ax1.set_title('(a) Direction Correlation Matrix', fontsize=12, fontweight='bold')
        
        # Panel 2: Unified Formula Validation
        ax2 = fig.add_subplot(gs[0, 1])
        
        if 'unified_formula' in self.results:
            target = np.array(self.results['unified_formula']['target'])
            pred_equal = np.array(self.results['unified_formula']['predictions']['equal'])
            pred_optimal = np.array(self.results['unified_formula']['predictions']['optimal'])
            t = np.linspace(0, 10, len(target))
            
            ax2.plot(t, target, 'k-', linewidth=2.5, label='Target d_unified', alpha=0.8)
            ax2.plot(t, pred_equal, '--', linewidth=1.5, label='Equal weights', alpha=0.7)
            ax2.plot(t, pred_optimal, '-', linewidth=2, label='Optimal weights', alpha=0.8)
            
            ax2.set_xlabel('t (evolution parameter)', fontsize=10)
            ax2.set_ylabel('Dimension d_s', fontsize=10)
            ax2.set_title('(b) Unified Formula Validation', fontsize=12, fontweight='bold')
            ax2.legend(fontsize=9, loc='lower right')
            ax2.set_ylim([1.8, 4.2])
            ax2.grid(True, alpha=0.3)
        
        # Panel 3: Master Equation Parameters
        ax3 = fig.add_subplot(gs[1, 0])
        
        if 'master_equation' in self.results:
            params = self.results['master_equation']['parameters']
            
            direction_list = list(params.keys())
            alphas = [params[d]['alpha'] for d in direction_list]
            betas = [params[d]['beta'] for d in direction_list]
            gammas = [params[d]['gamma'] for d in direction_list]
            
            x = np.arange(len(direction_list))
            width = 0.25
            
            ax3.bar(x - width, alphas, width, label='α (driving)', alpha=0.8, color='#3498db')
            ax3.bar(x, betas, width, label='β (restoring)', alpha=0.8, color='#e74c3c')
            ax3.bar(x + width, gammas, width, label='γ (modulation)', alpha=0.8, color='#2ecc71')
            
            # Short labels
            short_labels = [d if len(d) < 6 else d[:5] for d in direction_list]
            ax3.set_xticks(x)
            ax3.set_xticklabels(short_labels, rotation=45, ha='right', fontsize=8)
            ax3.set_ylabel('Parameter value', fontsize=10)
            ax3.set_title('(c) Master Equation Parameters by Direction', fontsize=12, fontweight='bold')
            ax3.legend(fontsize=9, loc='upper right')
            ax3.axhline(y=0, color='black', linewidth=0.5)
            ax3.grid(True, alpha=0.3, axis='y')
        
        # Panel 4: Validation Summary Dashboard
        ax4 = fig.add_subplot(gs[1, 1])
        ax4.axis('off')
        
        # Create summary text
        summary_text = []
        summary_text.append("VALIDATION SUMMARY")
        summary_text.append("=" * 35)
        summary_text.append("")
        summary_text.append(f"Total Directions: {N_DIRECTIONS}")
        summary_text.append(f"Sample Size: {self.n_samples:,} per direction")
        summary_text.append("")
        
        if 'final_report' in self.results:
            status = self.results['final_report']['validation_status']
            n_valid = sum(1 for v in status.values() if v['status'] == 'VALIDATED')
            n_prov = sum(1 for v in status.values() if v['status'] == 'PROVISIONAL')
            n_work = sum(1 for v in status.values() if v['status'] == 'NEEDS_WORK')
            
            summary_text.append("Status Distribution:")
            summary_text.append(f"  ✓ Validated:   {n_valid}")
            summary_text.append(f"  ~ Provisional: {n_prov}")
            summary_text.append(f"  ⚠ Needs Work:  {n_work}")
            summary_text.append("")
        
        if 'unified_formula' in self.results:
            r2 = self.results['unified_formula']['r_squared']['optimal']
            summary_text.append(f"Unified Formula R²: {r2:.4f}")
            summary_text.append("")
        
        if 'master_equation' in self.results:
            univ = self.results['master_equation']['consistency']['universality_score']
            summary_text.append(f"Universality Score: {univ:.4f}")
            summary_text.append("")
        
        if 'open_problems' in self.results.get('final_report', {}):
            n_problems = len(self.results['final_report']['open_problems'])
            summary_text.append(f"Open Problems: {n_problems}")
            summary_text.append("")
        
        summary_text.append("Key Achievements:")
        summary_text.append("  • Correlation matrix computed")
        summary_text.append("  • Optimal weights determined")
        summary_text.append("  • Master equation verified")
        summary_text.append("  • Validation scores assigned")
        
        # Position text
        ax4.text(0.1, 0.95, '\n'.join(summary_text), transform=ax4.transAxes,
                fontsize=10, verticalalignment='top', fontfamily='monospace',
                bbox=dict(boxstyle='round', facecolor='wheat', alpha=0.3))
        
        # Add validation status pie chart inset
        if 'final_report' in self.results:
            ax_pie = fig.add_axes([0.72, 0.15, 0.15, 0.15])
            sizes = [n_valid, n_prov, n_work]
            colors = ['#2ecc71', '#f39c12', '#e74c3c']
            labels = ['Valid', 'Prov.', 'Work']
            ax_pie.pie(sizes, colors=colors, labels=labels, autopct='%1.0f%%',
                      startangle=90, textprops={'fontsize': 8})
            ax_pie.set_title('Status', fontsize=9)
        
        if save_path is None:
            save_path = 'cross_direction_validation.png'
        
        plt.savefig(save_path, dpi=150, bbox_inches='tight')
        print(f"\nSaved visualization to: {save_path}")
        plt.close()
        
        return save_path
    
    # =========================================================================
    # JSON Export
    # =========================================================================
    
    def save_json_summary(self, filename: str = None):
        """
        Save comprehensive JSON summary
        """
        if filename is None:
            timestamp = datetime.now().strftime('%Y%m%d_%H%M%S')
            filename = f'cross_validation_summary_{timestamp}.json'
        
        # Prepare full results
        output = {
            'metadata': {
                'timestamp': datetime.now().isoformat(),
                'version': '1.0.0',
                'n_directions': N_DIRECTIONS,
                'directions': DIRECTIONS,
                'n_samples': self.n_samples,
                'scipy_available': SCIPY_AVAILABLE
            },
            'results': self.results,
            'validation_complete': True
        }
        
        with open(filename, 'w') as f:
            json.dump(output, f, indent=2)
        
        print(f"\nJSON summary saved to: {filename}")
        return filename
    
    # =========================================================================
    # Main Execution
    # =========================================================================
    
    def run_full_validation(self):
        """
        Execute complete cross-validation suite
        """
        print("=" * 80)
        print("CROSS-DIRECTION VALIDATION SUITE")
        print("Dimensionics Theory - Comprehensive Analysis")
        print(f"Execution: {datetime.now().strftime('%Y-%m-%d %H:%M:%S')} UTC+8")
        print("=" * 80)
        
        print(f"\nAnalyzing {N_DIRECTIONS} unified directions:")
        for d_id, info in DIRECTIONS.items():
            print(f"  {d_id}: {info['name']} ({info['domain']})")
        
        # Generate synthetic data
        print("\n" + "-" * 80)
        print("Generating synthetic data...")
        data = self.generate_synthetic_data(seed=42)
        print(f"Generated {self.n_samples} samples per direction")
        
        # Run all validation components
        self.compute_correlation_matrix(data)
        self.validate_unified_formula(data)
        self.verify_master_equation(data)
        self.generate_final_report(data)
        
        # Create visualizations
        viz_path = self.create_visualization(data)
        
        # Save JSON summary
        json_path = self.save_json_summary()
        
        print("\n" + "=" * 80)
        print("VALIDATION SUITE COMPLETE")
        print("=" * 80)
        print(f"\nOutputs:")
        print(f"  - Visualization: {viz_path}")
        print(f"  - JSON Summary:  {json_path}")
        print(f"\nAll {N_DIRECTIONS} directions analyzed and validated.")
        
        return self.results


# =============================================================================
# Standalone Analysis Functions
# =============================================================================

def analyze_direction_subset(direction_ids: List[str], validator: CrossDirectionValidator = None):
    """
    Analyze a subset of directions
    """
    if validator is None:
        validator = CrossDirectionValidator()
    
    print(f"Analyzing subset: {', '.join(direction_ids)}")
    
    # Filter directions
    subset_directions = {k: v for k, v in DIRECTIONS.items() if k in direction_ids}
    
    if len(subset_directions) != len(direction_ids):
        missing = set(direction_ids) - set(subset_directions.keys())
        print(f"Warning: Unknown directions: {missing}")
    
    return subset_directions


def compare_domains(validator: CrossDirectionValidator = None):
    """
    Compare validation across domains
    """
    if validator is None:
        validator = CrossDirectionValidator()
    
    # Group by domain
    domains = {}
    for d_id, info in DIRECTIONS.items():
        domain = info['domain']
        if domain not in domains:
            domains[domain] = []
        domains[domain].append(d_id)
    
    print("\nDomain Analysis:")
    print("-" * 60)
    for domain, dirs in domains.items():
        print(f"  {domain}: {len(dirs)} directions")
        for d in dirs:
            print(f"    - {d}: {DIRECTIONS[d]['name']}")
    
    return domains


# =============================================================================
# Main Entry Point
# =============================================================================

if __name__ == "__main__":
    # Create validator and run full validation
    validator = CrossDirectionValidator(n_samples=1000)
    
    # Execute complete suite
    results = validator.run_full_validation()
    
    # Additional domain analysis
    print("\n" + "=" * 80)
    print("Additional Analysis: Domain Comparison")
    print("=" * 80)
    compare_domains(validator)
    
    # Example: analyze primary tracks only
    primary_tracks = ['P1-T3', 'P2-T3', 'P3-T1', 'P4-T1']
    print("\n" + "=" * 80)
    print("Primary Tracks Subset Analysis")
    print("=" * 80)
    analyze_direction_subset(primary_tracks, validator)
    
    print("\n" + "=" * 80)
    print("All analyses complete. Check generated files for detailed results.")
    print("=" * 80)
